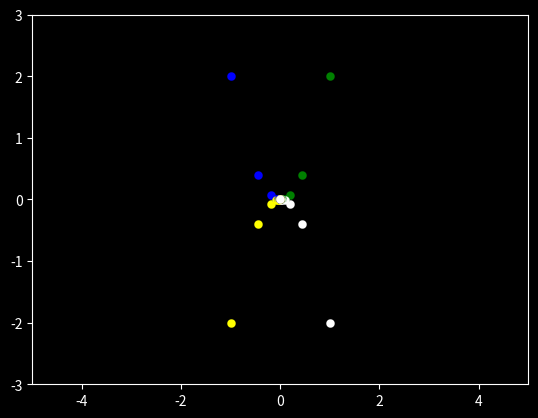

Write the Python code that produced this figure.
import numpy as np
import matplotlib.pyplot as plt
from scipy.integrate import solve_ivp

def Model(t,Y):
    x,y = Y
    dxdt = -x 
    dydt = -2*y
    return [dxdt,dydt]

#z0 = [1,2]
t_span = (-20,20)
t = np.linspace(-20,20,50)

sol = [solve_ivp(Model,t_span,z0,t_eval=t) for z0 in ([0,0],[1,2],[-1,2],[-1,-2],[1,-2])]

plt.style.use("dark_background")

for i in range(len(t)):
    plt.scatter(sol[0].y[0][i],sol[0].y[1][i],color="r", linewidths=0.1)
    plt.scatter(sol[1].y[0][i],sol[1].y[1][i],color="g", linewidths=0.1)
    plt.scatter(sol[2].y[0][i],sol[2].y[1][i],color="b", linewidths=0.1)
    plt.scatter(sol[3].y[0][i],sol[3].y[1][i],color="yellow", linewidths=0.1)
    plt.scatter(sol[4].y[0][i],sol[4].y[1][i],color="white", linewidths=0.1)
    plt.xlim(-5,5)
    plt.ylim(-3,3)
    plt.pause(0.01)

plt.show()